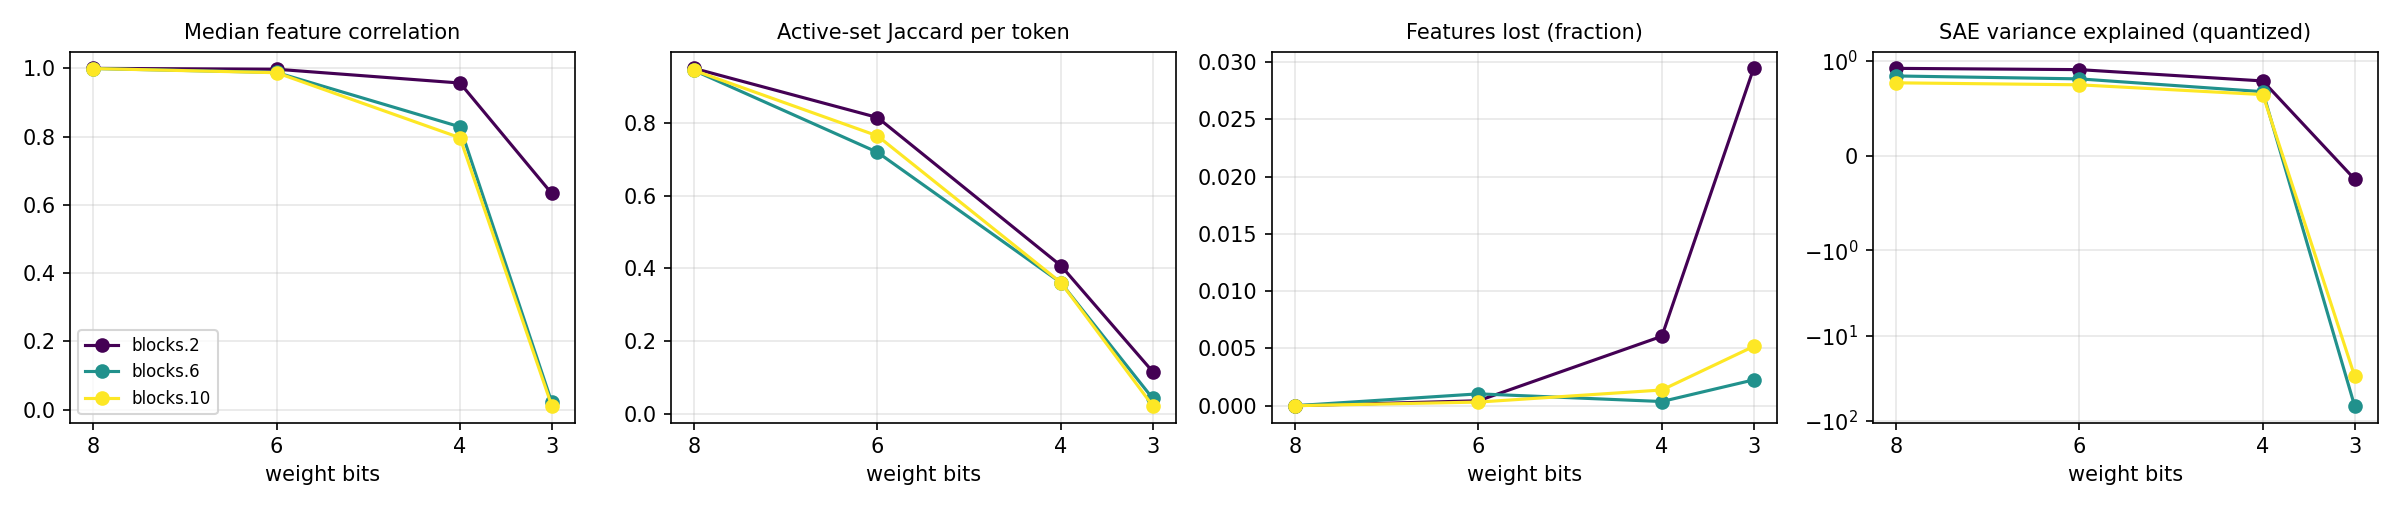

Values plotted in this chart, from the file beside it:
hook, bits, scheme, group_size, weight_rel_err, logit_kl, top1_agree, n_tokens, n_alive_ref, median_feature_corr, mean_feature_corr, lost_frac, new_frac, jaccard, topk_overlap, l0_ref, l0_q, fve_ref, fve_q
blocks.2.hook_resid_pre, 8, awq_seq, 0, 0.01755, 0.001104, 0.9801, 16256, 4620, 0.9998, 0.9988, 0.0, 0.0, 0.9499, 0.9738, 20.34, 19.93, 0.9231, 0.9216
blocks.6.hook_resid_pre, 8, awq_seq, 0, 0.01755, 0.001104, 0.9801, 16256, 16418, 0.9994, 0.9987, 0.0, 6.090875867949811e-05, 0.9443, 0.9769, 55.08, 54.06, 0.8432, 0.8415
blocks.10.hook_resid_pre, 8, awq_seq, 0, 0.01755, 0.001104, 0.9801, 16256, 18947, 0.9993, 0.9985, 0.0, 0.0, 0.9444, 0.9748, 55.59, 54.7, 0.7703, 0.769
blocks.2.hook_resid_pre, 6, awq_seq, 0, 0.05167, 0.01923, 0.917, 16256, 4620, 0.9973, 0.9865, 0.0004329, 0.0, 0.8148, 0.9038, 20.34, 18.7, 0.9231, 0.9083
blocks.6.hook_resid_pre, 6, awq_seq, 0, 0.05167, 0.01923, 0.917, 16256, 16418, 0.9878, 0.9749, 0.001035, 0.0, 0.7193, 0.9079, 55.08, 42.94, 0.8432, 0.8107
blocks.10.hook_resid_pre, 6, awq_seq, 0, 0.05167, 0.01923, 0.917, 16256, 18947, 0.9871, 0.9753, 0.0003167, 0.0, 0.7644, 0.9063, 55.59, 47.66, 0.7703, 0.748
blocks.2.hook_resid_pre, 4, awq_seq, 0, 0.1934, 0.3859, 0.6661, 16256, 4620, 0.9569, 0.8714, 0.006061, 0.3411, 0.4074, 0.6667, 20.34, 32.79, 0.9231, 0.7887
blocks.6.hook_resid_pre, 4, awq_seq, 0, 0.1934, 0.3859, 0.6661, 16256, 16418, 0.8285, 0.7802, 0.0003655, 0.03033, 0.3606, 0.6568, 55.08, 91, 0.8432, 0.6754
blocks.10.hook_resid_pre, 4, awq_seq, 0, 0.1934, 0.3859, 0.6661, 16256, 18947, 0.7966, 0.742, 0.001372, 0.005489, 0.3609, 0.6344, 55.59, 66.33, 0.7703, 0.6446
blocks.2.hook_resid_pre, 3, awq_seq, 0, 0.4279, 3.657, 0.1696, 16256, 4620, 0.6334, 0.5747, 0.02944, 0.7067, 0.1162, 0.2789, 20.34, 71.76, 0.9231, -0.2477
blocks.6.hook_resid_pre, 3, awq_seq, 0, 0.4279, 3.657, 0.1696, 16256, 16418, 0.02188, 0.09566, 0.002254, 0.09142, 0.04255, 0.1399, 55.08, 781.5, 0.8432, -66.67
blocks.10.hook_resid_pre, 3, awq_seq, 0, 0.4279, 3.657, 0.1696, 16256, 18947, 0.01183, 0.09004, 0.005172, 0.04497, 0.0225, 0.09478, 55.59, 915.6, 0.7703, -29.78
